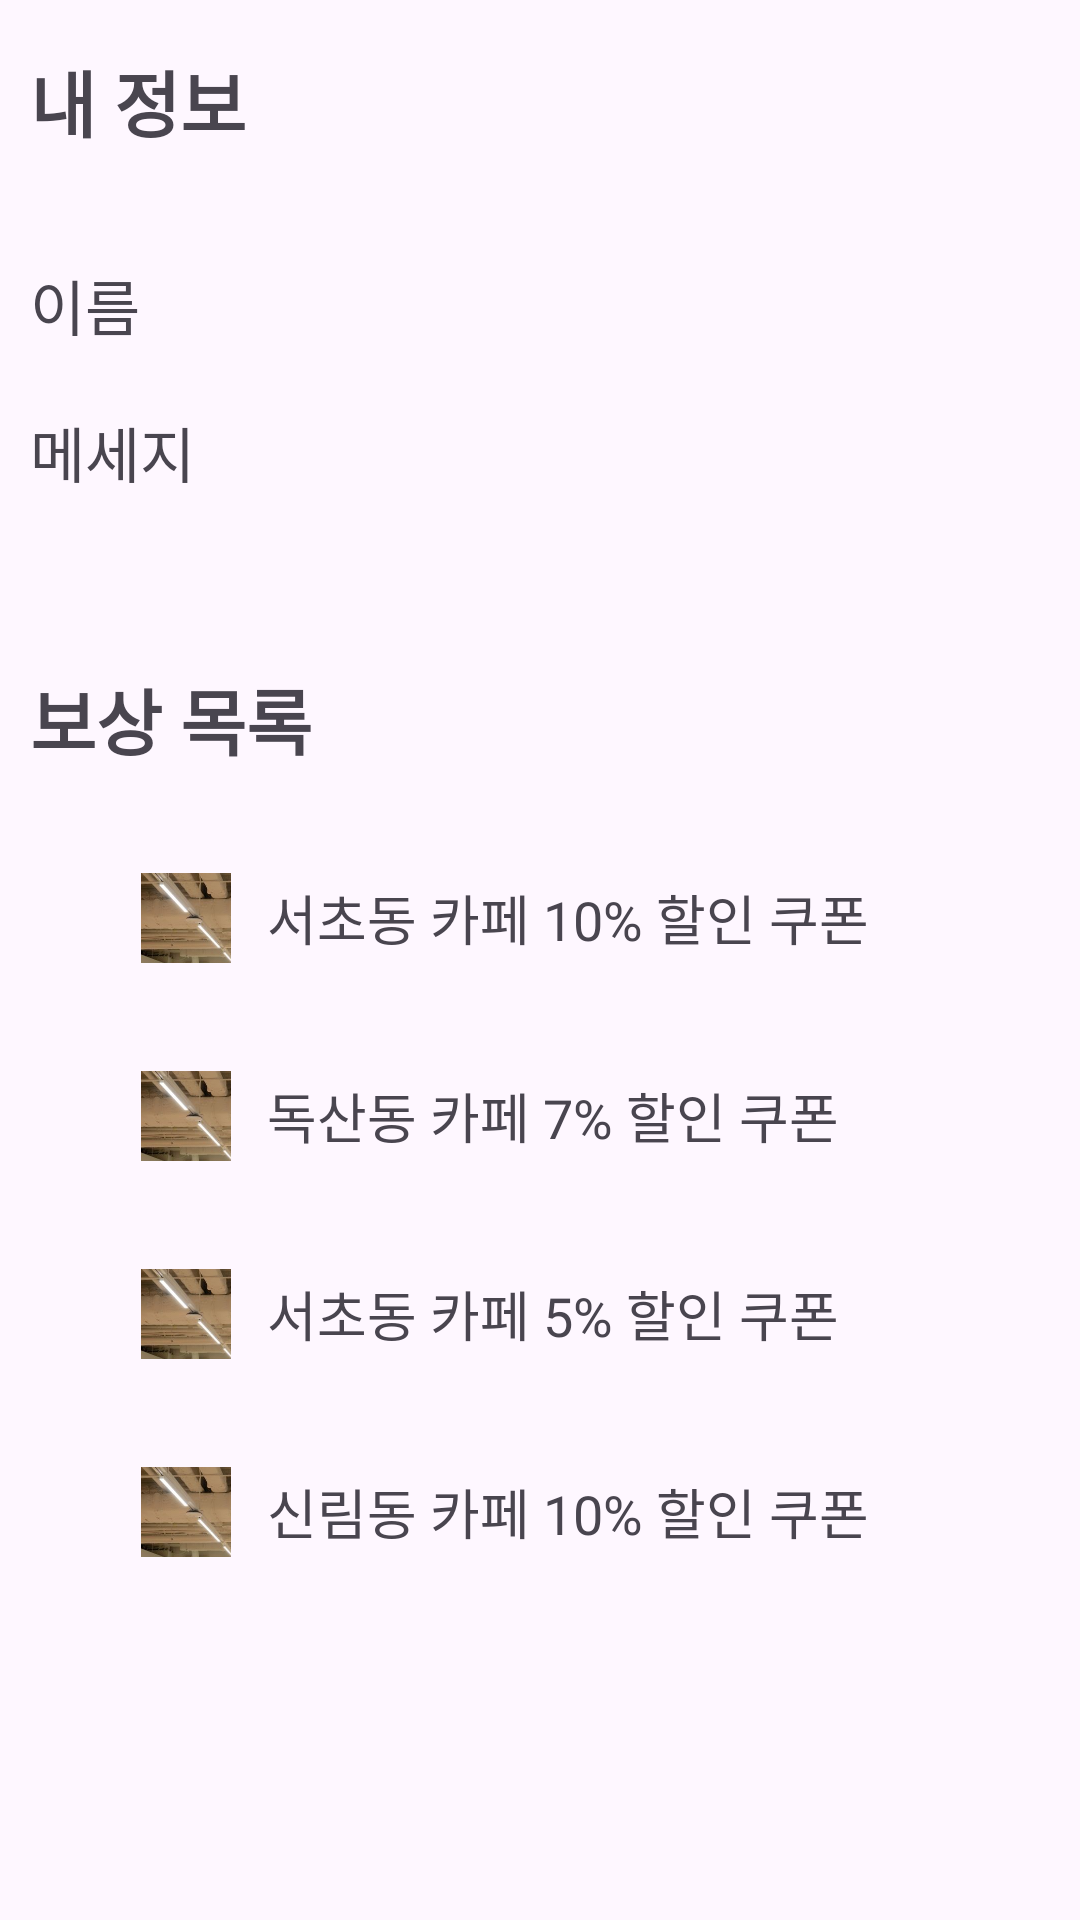

Write the Android layout XML for this screen, with the resource values it uses.
<!-- AndroidManifest.xml: application theme Theme.HackyTalky -->
<!-- res/layout/my_page.xml -->
<?xml version="1.0" encoding="utf-8"?>
<LinearLayout xmlns:android="http://schemas.android.com/apk/res/android"
    android:layout_width="match_parent"
    android:layout_height="match_parent"
    android:orientation="vertical"
    xmlns:app="http://schemas.android.com/apk/res-auto">
            <LinearLayout
                android:layout_width="match_parent"
                android:layout_height="wrap_content"
                android:orientation="horizontal"
                android:layout_gravity="center"
                android:layout_marginTop="16dp"
                android:layout_marginBottom="16dp">
                <TextView
                    android:gravity="center"
                    android:layout_width="wrap_content"
                    android:layout_height="match_parent"
                    android:layout_marginLeft="10dp"
                    android:text="내 정보"
                    android:textStyle="bold"
                    android:textSize="24dp"
                    android:fontFamily="@font/eastarjetmedium"
                    android:includeFontPadding="false" />
            </LinearLayout>
            <LinearLayout
                android:layout_width="match_parent"
                android:layout_height="wrap_content"
                android:orientation="vertical"
                android:layout_gravity="center"
                android:layout_marginBottom="16dp">
                <TextView
                    android:id="@+id/username"
                    android:gravity="center"
                    android:layout_width="wrap_content"
                    android:layout_height="match_parent"
                    android:layout_marginTop="20dp"
                    android:layout_marginLeft="10dp"
                    android:text="이름"
                    android:textSize="20dp"
                    android:fontFamily="@font/eastarjetmedium"
                    android:includeFontPadding="false" />
                <TextView
                    android:id="@+id/message"
                    android:gravity="center"
                    android:layout_width="wrap_content"
                    android:layout_height="match_parent"
                    android:layout_marginTop="20dp"
                    android:layout_marginLeft="10dp"
                    android:text="메세지"
                    android:textSize="20dp"
                    android:fontFamily="@font/eastarjetmedium"
                    android:includeFontPadding="false" />
            </LinearLayout>




    <LinearLayout
        android:layout_width="match_parent"
        android:layout_height="wrap_content"
        android:orientation="vertical"
        android:layout_gravity="center"
        android:layout_marginTop="25dp"
        android:layout_marginBottom="16dp">
        <LinearLayout
            android:layout_width="match_parent"
            android:layout_height="wrap_content"
            android:orientation="horizontal"
            android:layout_gravity="center"
            android:layout_marginTop="16dp"
            android:layout_marginBottom="16dp">
            <TextView
                android:gravity="center"
                android:layout_width="wrap_content"
                android:layout_height="match_parent"
                android:layout_marginLeft="10dp"
                android:text="보상 목록"
                android:textStyle="bold"
                android:textSize="24dp"
                android:fontFamily="@font/eastarjetmedium"
                android:includeFontPadding="false" />
        </LinearLayout>
        <LinearLayout
            android:layout_width="match_parent"
            android:layout_height="wrap_content"
            android:orientation="horizontal"
            android:layout_gravity="center"
            android:layout_marginLeft="30dp"
            android:layout_marginTop="16dp"
            android:layout_marginBottom="16dp">
            <ImageView
                android:layout_width="30dp"
                android:layout_height="30dp"
                android:src="@drawable/channel_01"
                android:background="@drawable/img_round"
                android:layout_margin="2dp"
                android:adjustViewBounds="true" />
            <TextView
                android:gravity="center"
                android:layout_width="wrap_content"
                android:layout_height="match_parent"
                android:layout_marginLeft="10dp"
                android:text="서초동 카페 10% 할인 쿠폰"
                android:textSize="18dp"
                android:fontFamily="@font/eastarjetmedium"
                android:includeFontPadding="false" />
        </LinearLayout>
        <LinearLayout
            android:layout_marginLeft="30dp"
            android:layout_width="match_parent"
            android:layout_height="wrap_content"
            android:orientation="horizontal"
            android:layout_gravity="center"
            android:layout_marginTop="16dp"
            android:layout_marginBottom="16dp">
            <ImageView
                android:layout_width="30dp"
                android:layout_height="30dp"
                android:src="@drawable/channel_01"
                android:background="@drawable/img_round"
                android:layout_margin="2dp"
                android:adjustViewBounds="true" />
            <TextView
                android:gravity="center"
                android:layout_width="wrap_content"
                android:layout_height="match_parent"
                android:layout_marginLeft="10dp"
                android:text="독산동 카페 7% 할인 쿠폰"
                android:textSize="18dp"
                android:fontFamily="@font/eastarjetmedium"
                android:includeFontPadding="false" />
        </LinearLayout>
        <LinearLayout
            android:layout_marginLeft="30dp"
            android:layout_width="match_parent"
            android:layout_height="wrap_content"
            android:orientation="horizontal"
            android:layout_gravity="center"
            android:layout_marginTop="16dp"
            android:layout_marginBottom="16dp">
            <ImageView
                android:layout_width="30dp"
                android:layout_height="30dp"
                android:src="@drawable/channel_01"
                android:background="@drawable/img_round"
                android:layout_margin="2dp"
                android:adjustViewBounds="true" />
            <TextView
                android:gravity="center"
                android:layout_width="wrap_content"
                android:layout_height="match_parent"
                android:layout_marginLeft="10dp"
                android:text="서초동 카페 5% 할인 쿠폰"
                android:textSize="18dp"
                android:fontFamily="@font/eastarjetmedium"
                android:includeFontPadding="false" />
        </LinearLayout>
        <LinearLayout
            android:layout_marginLeft="30dp"
            android:layout_width="match_parent"
            android:layout_height="wrap_content"
            android:orientation="horizontal"
            android:layout_gravity="center"
            android:layout_marginTop="16dp"
            android:layout_marginBottom="16dp">
            <ImageView
                android:layout_width="30dp"
                android:layout_height="30dp"
                android:src="@drawable/channel_01"
                android:background="@drawable/img_round"
                android:layout_margin="2dp"
                android:adjustViewBounds="true" />
            <TextView
                android:gravity="center"
                android:layout_width="wrap_content"
                android:layout_height="match_parent"
                android:layout_marginLeft="10dp"
                android:text="신림동 카페 10% 할인 쿠폰"
                android:textSize="18dp"
                android:fontFamily="@font/eastarjetmedium"
                android:includeFontPadding="false" />
        </LinearLayout>

    </LinearLayout>
</LinearLayout>
<!-- resources referenced by this layout -->
<resources>
  <!-- drawable channel_01: png bitmap (drawable, 42930 bytes) -->
  <!-- drawable img_round (drawable) -->
  <?xml version="1.0" encoding="utf-8"?>
  <shape xmlns:android="http://schemas.android.com/apk/res/android">
      <corners android:radius="20dp"/>
      <solid android:color="#BBBBBB"/>
  </shape>
  <style name="Theme.HackyTalky" parent="Base.Theme.HackyTalky" />
  <style name="Base.Theme.HackyTalky" parent="Theme.Material3.DayNight.NoActionBar">
          
          
      </style>
</resources>
